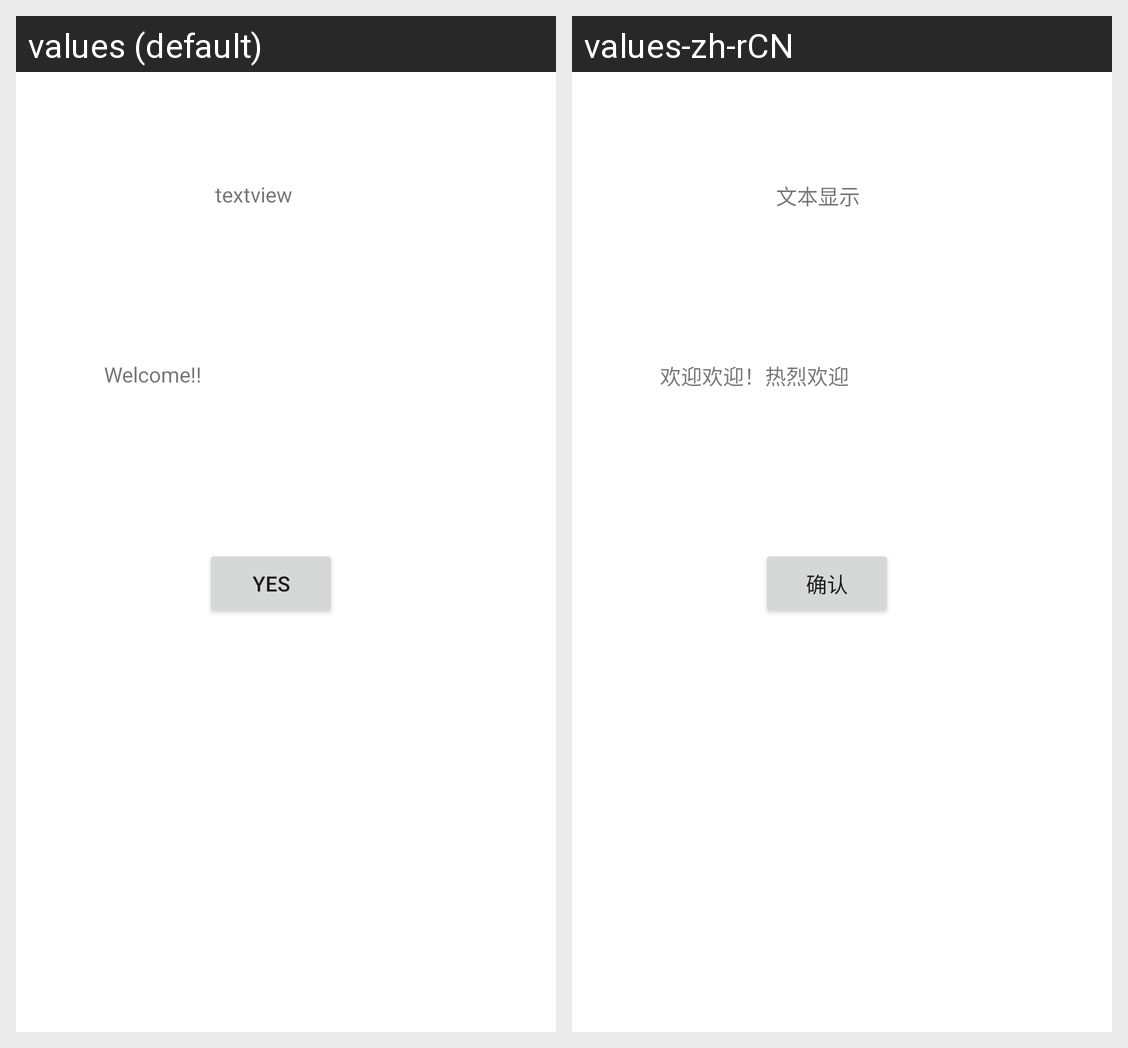

Here is an Android app screen in its default locale and in the app's own translations. Write out the translated-string differences for the strings that appear on this screen.
Android screen res/layout/activity_main.xml rendered under 2 locales, left to right: values (default), values-zh-rCN. Device: Nexus 5 (rendered at 1080×1920; each locale shown at half size, 540×960, under a caption strip naming it); theme Theme.Application_06.
Strings drawn on this screen, with the default value and each locale's value (text and hints the layout hard-codes, and strings that could not be matched under every locale, appear in the picture but are not listed):

welcome_msg
  values: Welcome!!
  values-zh-rCN: 欢迎欢迎！热烈欢迎

txt_msg
  values: textview
  values-zh-rCN:  文本显示

button_msg
  values: Yes
  values-zh-rCN: 确认
